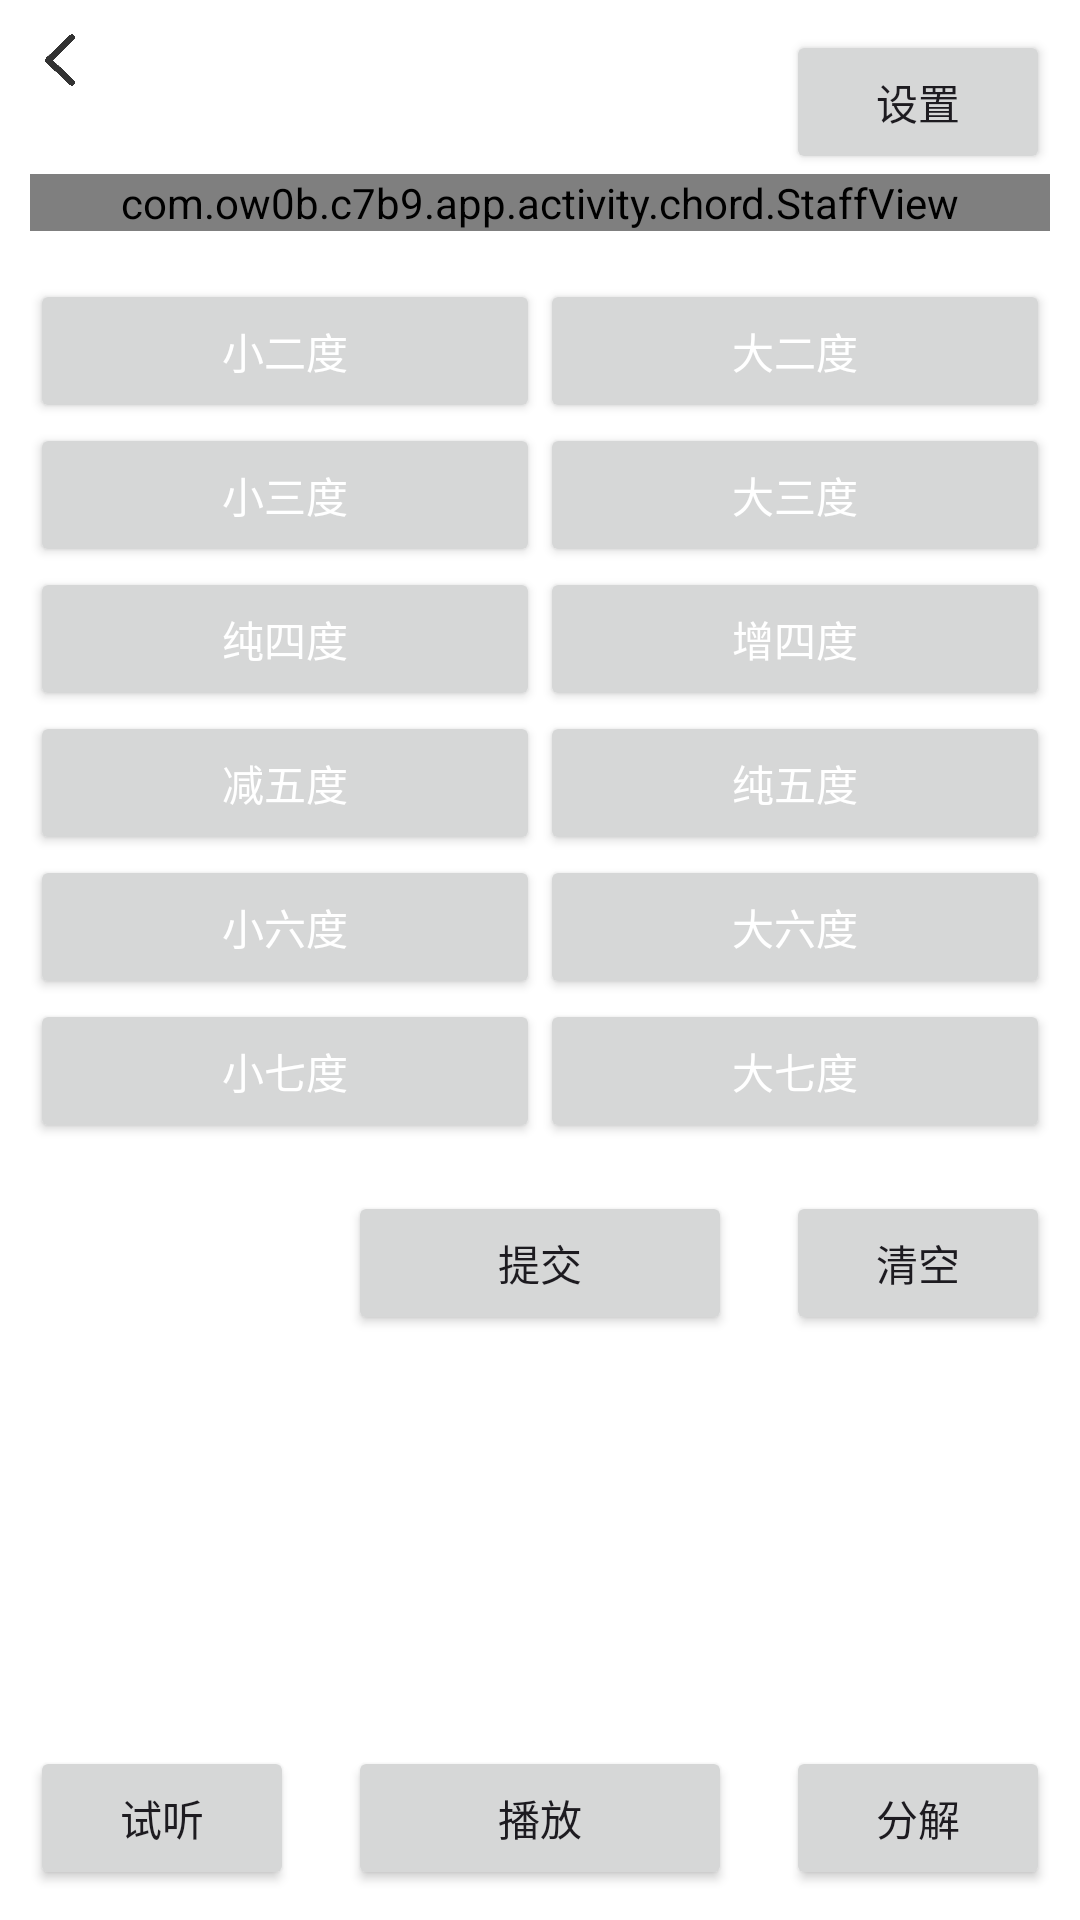

Write the Android layout XML for this screen, with the resource values it uses.
<!-- AndroidManifest.xml: application theme Theme.PianoApp -->
<!-- res/layout/activity_tool_chord.xml -->
<?xml version="1.0" encoding="utf-8"?>
<androidx.constraintlayout.widget.ConstraintLayout xmlns:android="http://schemas.android.com/apk/res/android"
    xmlns:app="http://schemas.android.com/apk/res-auto"
    android:layout_width="match_parent"
    android:layout_height="match_parent"
    android:padding="10dp">

    <LinearLayout
        android:orientation="vertical"
        android:layout_width="match_parent"
        android:layout_height="wrap_content"
        app:layout_constraintTop_toTopOf="parent"
        app:layout_constraintStart_toStartOf="parent"
        app:layout_constraintEnd_toEndOf="parent">
        <androidx.constraintlayout.widget.ConstraintLayout
            android:layout_width="match_parent"
            android:layout_height="wrap_content">
            <ImageButton
                android:id="@+id/back"
                android:background="@drawable/img_back"
                android:backgroundTint="@color/black"
                android:layout_width="20dp"
                android:layout_height="20dp"
                android:layout_gravity="center_vertical"
                app:layout_constraintTop_toTopOf="parent"
                app:layout_constraintLeft_toLeftOf="parent"/>
            <Button
                android:id="@+id/setting"
                android:text="设置"
                android:layout_width="wrap_content"
                android:layout_height="wrap_content"
                android:layout_gravity="center_vertical"
                app:layout_constraintTop_toTopOf="parent"
                app:layout_constraintRight_toRightOf="parent"/>
        </androidx.constraintlayout.widget.ConstraintLayout>

        <com.ow0b.c7b9.app.activity.chord.StaffView
            android:id="@+id/chord_display"
            android:layout_width="match_parent"
            android:layout_height="wrap_content" />
        <LinearLayout
            android:id="@+id/answer_display"
            android:layout_width="match_parent"
            android:layout_height="wrap_content"
            android:gravity="center"
            android:orientation="vertical"
            android:visibility="gone">
            <TextView
                android:id="@+id/answer_text_display"
                android:layout_width="match_parent"
                android:layout_height="wrap_content"
                android:gravity="center"
                android:text="回答正确"/>
            <com.ow0b.c7b9.app.activity.chord.StaffView
                android:id="@+id/answer_chord_display"
                android:layout_width="match_parent"
                android:layout_height="wrap_content" />
            <Button
                android:id="@+id/answer_next_display"
                android:layout_width="wrap_content"
                android:layout_height="wrap_content"
                android:text="下一题"/>

        </LinearLayout>


        
        <HorizontalScrollView
            android:layout_width="match_parent"
            android:layout_height="wrap_content">
            <LinearLayout
                android:id="@+id/note_buttons_container"
                android:layout_width="wrap_content"
                android:layout_height="wrap_content"
                android:orientation="horizontal">
            </LinearLayout>
        </HorizontalScrollView>

        <LinearLayout
            android:id="@+id/interval_buttons_container"
            android:layout_width="match_parent"
            android:layout_height="wrap_content"
            android:layout_marginTop="16dp"
            android:orientation="vertical">
            <LinearLayout
                android:layout_width="match_parent"
                android:layout_height="wrap_content"
                android:orientation="horizontal">
                <Button
                    style="@style/chord_button"
                    android:text="小二度" />
                <Button
                    style="@style/chord_button"
                    android:text="大二度" />
            </LinearLayout>
            <LinearLayout
                android:layout_width="match_parent"
                android:layout_height="wrap_content"
                android:orientation="horizontal">
                <Button
                    style="@style/chord_button"
                    android:text="小三度" />
                <Button
                    style="@style/chord_button"
                    android:text="大三度" />
            </LinearLayout>
            <LinearLayout
                android:layout_width="match_parent"
                android:layout_height="wrap_content"
                android:orientation="horizontal">
                <Button
                    style="@style/chord_button"
                    android:text="纯四度" />
                <Button
                    style="@style/chord_button"
                    android:text="增四度" />
            </LinearLayout>
            <LinearLayout
                android:layout_width="match_parent"
                android:layout_height="wrap_content"
                android:orientation="horizontal">
                <Button
                    style="@style/chord_button"
                    android:text="减五度" />
                <Button
                    style="@style/chord_button"
                    android:text="纯五度" />
            </LinearLayout>
            <LinearLayout
                android:layout_width="match_parent"
                android:layout_height="wrap_content"
                android:orientation="horizontal">
                <Button
                    style="@style/chord_button"
                    android:text="小六度" />
                <Button
                    style="@style/chord_button"
                    android:text="大六度" />
            </LinearLayout>
            <LinearLayout
                android:layout_width="match_parent"
                android:layout_height="wrap_content"
                android:orientation="horizontal">
                <Button
                    style="@style/chord_button"
                    android:text="小七度" />
                <Button
                    style="@style/chord_button"
                    android:text="大七度" />
            </LinearLayout>

        </LinearLayout>
        
        <androidx.constraintlayout.widget.ConstraintLayout
            android:id="@+id/submit_buttons_container"
            android:layout_width="match_parent"
            android:layout_height="wrap_content"
            android:layout_marginTop="16dp"
            android:gravity="center">
            <Button
                android:id="@+id/submit_chord_button"
                android:layout_width="wrap_content"
                android:layout_height="wrap_content"
                android:paddingHorizontal="50dp"
                android:text="提交"
                app:layout_constraintTop_toTopOf="parent"
                app:layout_constraintLeft_toLeftOf="parent"
                app:layout_constraintRight_toRightOf="parent"/>
            <Button
                android:id="@+id/clear_chord_button"
                android:layout_width="wrap_content"
                android:layout_height="wrap_content"
                android:text="清空"
                app:layout_constraintTop_toTopOf="parent"
                app:layout_constraintRight_toRightOf="parent"/>
        </androidx.constraintlayout.widget.ConstraintLayout>

    </LinearLayout>

    <Button
        android:id="@+id/play_chord_button"
        android:layout_width="wrap_content"
        android:layout_height="wrap_content"
        android:paddingHorizontal="50dp"
        android:text="播放"
        app:layout_constraintBottom_toBottomOf="parent"
        app:layout_constraintLeft_toLeftOf="parent"
        app:layout_constraintRight_toRightOf="parent" />
    <Button
        android:id="@+id/play_split_chord_button"
        android:layout_width="wrap_content"
        android:layout_height="wrap_content"
        android:text="分解"
        app:layout_constraintBottom_toBottomOf="parent"
        app:layout_constraintRight_toRightOf="parent" />
    <Button
        android:id="@+id/play_listen_button"
        android:layout_width="wrap_content"
        android:layout_height="wrap_content"
        android:text="试听"
        app:layout_constraintBottom_toBottomOf="parent"
        app:layout_constraintLeft_toLeftOf="parent" />
</androidx.constraintlayout.widget.ConstraintLayout>
<!-- resources referenced by this layout -->
<resources>
  <color name="black">#333333</color>
  <!-- drawable img_back: png bitmap (drawable, 4729 bytes) -->
  <style name="chord_button">
          <item name="android:layout_width">0dp</item>
          <item name="android:layout_height">wrap_content</item>
          <item name="android:layout_weight">1</item>
          <item name="android:textColor">@color/white</item>
          <item name="android:gravity">center</item>
      </style>
  <style name="Theme.PianoApp" parent="Base.Theme.PianoApp" />
  <color name="white">#FFFFFFFF</color>
  <style name="Base.Theme.PianoApp" parent="Theme.Material3.DayNight.NoActionBar">
          
          <item name="colorPrimary">@color/black</item>
          <item name="colorPrimaryDark">@color/white</item>
          <item name="colorAccent">@color/black</item>
          <item name="android:textColorHighlight">@color/translucent_gray</item>
          <item name="android:statusBarColor">@color/white</item>
          <item name="android:windowLightStatusBar">true</item>
          <item name="android:navigationBarColor">@color/white</item>
          <item name="android:windowLightNavigationBar">true</item>
          <item name="android:windowBackground">@color/white</item>
          <item name="colorOnPrimary">@color/white</item>
  
          <item name="android:fitsSystemWindows">true</item>
      </style>
  <color name="translucent_gray">#80BDBDBD</color>
</resources>
